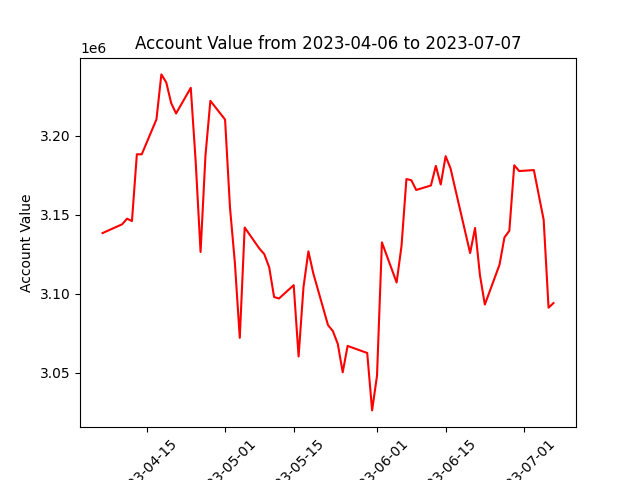

Data behind this chart, as committed beside it:
datadate, account_value
20230406, 3138408
20230410, 3143965
20230411, 3147532
20230412, 3146000
20230413, 3188228
20230414, 3188233
20230417, 3210327
20230418, 3238761
20230419, 3233698
20230420, 3220667
20230421, 3214054
20230424, 3230277
20230425, 3183777
20230426, 3126449
20230427, 3187495
20230428, 3222052
20230501, 3210193
20230502, 3154591
20230503, 3119594
20230504, 3072143
20230505, 3141922
20230508, 3128609
20230509, 3125081
20230510, 3116807
20230511, 3097970
20230512, 3097019
20230515, 3105464
20230516, 3060378
20230517, 3104268
20230518, 3126845
20230519, 3112942
20230522, 3080203
20230523, 3076397
20230524, 3068259
20230525, 3050345
20230526, 3067045
20230530, 3062582
20230531, 3026261
20230601, 3048254
20230602, 3132542
20230605, 3107139
20230606, 3130317
20230607, 3172576
20230608, 3171842
20230609, 3165665
20230612, 3168513
20230613, 3180892
20230614, 3169098
20230615, 3187044
20230616, 3179290
20230620, 3125748
20230621, 3141659
20230622, 3111814
20230623, 3093198
20230626, 3118441
20230627, 3135640
20230628, 3139870
20230629, 3181300
20230630, 3177626
20230703, 3178259
... 3 more rows
